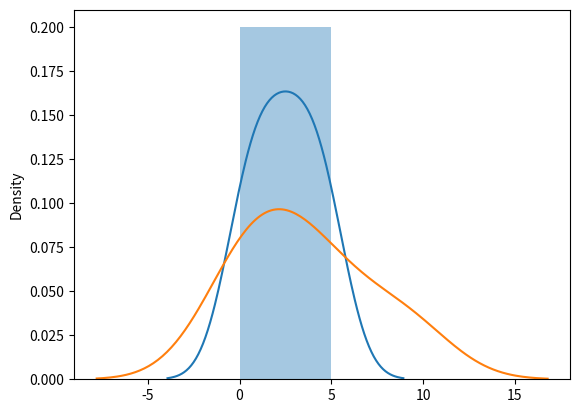

Write Python code to recreate this figure.
import matplotlib.pyplot as plt
import seaborn as sns
from numpy import random

sns.distplot([0, 1, 2, 3, 4, 5])
plt.show()

sns.distplot([0,1,3,5,9], hist=False)
plt.show()

x=random.normal(size=(2,3))#random distribution of 2*3
print(x)

x=random.normal(loc=1, scale=2, size=(12,13))